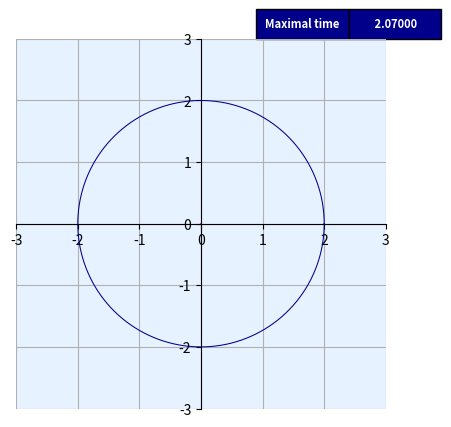

This figure's Python source: (Note: this script raises an exception after producing the figure.)
#----- REQUIRED PACKAGES -----
import numpy as np
import scipy as sp
import scipy.sparse
import scipy.sparse.linalg
import matplotlib.pyplot as plt
from matplotlib.animation import FuncAnimation 

#------ INITIALIZE THE CURVE -----

N = 5000 #number of points used to display the curve
dt = 0.01 #time-step
u = np.linspace(0,1,N+1) #space parameters

#initial_curve is just used for the initial display
initial_curve = np.zeros((N+1,2)) 
initial_curve[:,0] = 2*np.cos(2*np.pi*u) #initialize the x-coordinates of the initial curve
initial_curve[:,1] = 2*np.sin(2*np.pi * u) #initialize the y-coordinates of the initial curve

#gamma_0 is being changed during the animation
gamma_0 = np.array(initial_curve[:N, :] ) #a copy of coordinates of the initial curve

time = 0.0 #set the time

#----- DISCRETIZATION OF THE CURVE SHORTENING FLOW

def csf(): #this function returns the matrix of the system we get in the discretization
    global dt, gamma_0, N 
    dGamma = np.array(gamma_0) #the denominator of the discretization of the flow
    dGamma[1:,:] = gamma_0[1:,:] - gamma_0[:-1,:] #gamma_(i+1) - gamma_i on all the points except the first one
    dGamma[0,:] = gamma_0[0,:] - gamma_0[-1,:] #gamma_(i+1) - gamma_i on the first point as well
    dGamma_squared = (dGamma*dGamma).sum(1) #|gamma_(i+1)-gamma_i|^2 for all i = 0, 1, ..., N
    temp = dGamma_squared[0]
    dGamma_squared[:-1] += dGamma_squared[1:] #|gamma_(i+1)-gamma_i|^2 + |gamma_i - gamma_(i-1)|^2 on all the points except the last
    dGamma_squared[-1] += temp #|gamma_(i+1)-gamma_i|^2 + |gamma_i - gamma_(i-1)|^2 on the last point as well
    dGamma_squared /= 2 
    min = np.amin(dGamma_squared)
    if min < 0.000001**2: #if the distance between the points becomes very small, stop the flow
        dt = 0 #stops the flow
        a = np.ones_like(dGamma_squared)
        return scipy.sparse.diags(a)
    a = dt/dGamma_squared # a = [a_0 a_1 ... a_N]
    E = sp.sparse.diags(1+2*a) #matrix which at the position (i,i) has 1+2a_i
    E += sp.sparse.diags(-a[:-1], 1,format='csc') #matrix that on the diagonal offset by 1 to the right has all the elements from -a but the last one
    E += sp.sparse.diags(-a[1:], -1,format='csc') #matrix that on the diagonal offest by 1 to the left has all the elements from -a but the first one
    E += sp.sparse.diags([-a[-1]], 1-N,format='csc') #matrix that on the bottom (N-1)st diagonal has the last element from the vector -a
    E += sp.sparse.diags([-a[0]], N-1,format='csc') #matrix that on the upper (N-1)st diagonal has the first element from the vector -a
    return E

def init(): # variable 'coordinates' represent the coordinates of the flow at time t, and 't' represents the elapsed time 
    return coordinates, t

#----- ANIMATION OF THE FLOW

def frame_generator(): #this function generates 4 extra seconds worth of frames when the flow stops
    extra_frames = 40
    extra_left = None
    global dt

    while True:
        yield None
        
        if dt == 0:
            if extra_left is None:
                extra_left = extra_frames
            else:
                extra_left -= 1

                if extra_left <= 0:
                    return


def animate(frame): #this function is actually used to animate the flow by generating frames
    global time, dt, gamma_0, initial_curve, N 
    A = csf() 
    gamma_0 = sp.sparse.linalg.spsolve(A, gamma_0) 
    initial_curve[:N, :] = gamma_0 
    initial_curve[N, :] = gamma_0[0, :] 
    time += dt 
    coordinates.set_data(initial_curve[:, 0], initial_curve[:, 1])
    if dt > 0:
        table[(0, 1)].get_text().set_text("%8.5f" % (time)) #update the time displayed in the table
    else:
         table[(0,0)].get_text().set_text("Maximal time") #update the text in the table when the flow ends
    t.set_fontsize(16)
    return coordinates, t


#----- DISPLAY OF THE COORDINATE SYSTEM

fig = plt.figure() #the figure in which everything will be displayed
plt.plot(initial_curve[:, 0], initial_curve[:, 1], "darkblue", linewidth = 0.75) #this can be commented-out if we don't want to keep the initial curve displayed during the whole animation
coordinates, = plt.plot([], [], 'r', linewidth = 1.0) #this is how we plot the curve that will be evolving
t = plt.text(2, -2.5, "")

#display of the coordinate axes
plt.xlim(-3, 3) 
plt.ylim(-3, 3)
ax = plt.gca()
ax.set_facecolor("#e6f2ff") #the background color of the plane
ax.spines["left"].set_position("zero") 
ax.spines["bottom"].set_position("zero")
ax.spines["right"].set_color("none")
ax.spines["top"].set_color("none")
ax.set_aspect('equal', adjustable='box')
plt.grid(True)

#----- DISPLAY OF THE TIME TABLE -----
table = ax.table(
    cellText=[
        ["Elapsed time", "0.00"]
    ],
    cellLoc="center",
    bbox=[0.65, 1, 0.5, 0.08], #arguments: first two are alignment args (expressed in percentages), the last two are dimensions of the frame
)

table.auto_set_font_size(False)
table.set_fontsize(8)
table.scale(1, 2)

for cell in table.get_celld().values():
    cell.set_facecolor("darkblue")
    cell.get_text().set_color("white")
    cell.get_text().set_weight("bold")

#----- ANIMATION OF THE FLOW -----
ani = FuncAnimation(fig, animate, frames=frame_generator(), init_func=init, interval=100, blit=True)
ani.save("csf-circle.mp4")

plt.show()
